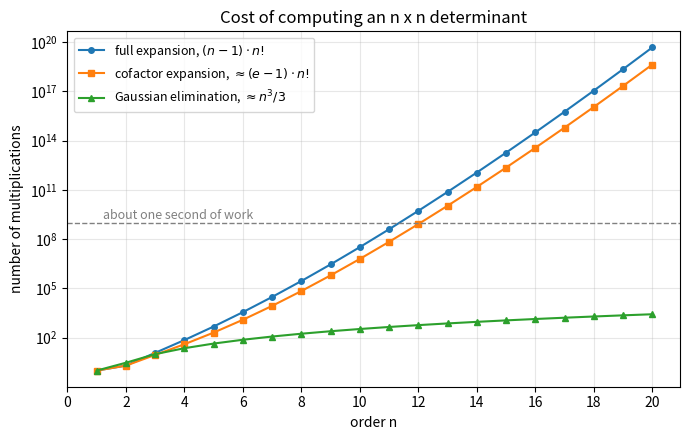

Write Python code to recreate this figure.
import math
import numpy as np
import matplotlib.pyplot as plt

n = np.arange(1, 21)
# Multiplications: full (Leibniz) expansion, recursive cofactor expansion, Gaussian elimination
leibniz = np.array([math.factorial(int(k)) * (int(k) - 1) for k in n], dtype=float)
cofactor = np.zeros(n.size)
for i, k in enumerate(n):
    cofactor[i] = 0 if k == 1 else k * (cofactor[i - 1] + 1)
elimination = np.array([sum(j * j + j for j in range(1, k)) + (k - 1) for k in n], dtype=float)

fig, ax = plt.subplots(figsize=(7, 4.5))
ax.semilogy(n, np.maximum(leibniz, 1), "o-", markersize=4, label=r"full expansion, $(n-1)\cdot n!$")
ax.semilogy(n, np.maximum(cofactor, 1), "s-", markersize=4, label=r"cofactor expansion, $\approx (e-1)\cdot n!$")
ax.semilogy(n, np.maximum(elimination, 1), "^-", markersize=4, label=r"Gaussian elimination, $\approx n^3/3$")
ax.axhline(1e9, color="gray", linestyle="--", linewidth=1)
ax.text(1.2, 1.6e9, "about one second of work", color="gray", fontsize=9)
ax.set_xticks(range(0, 21, 2))
ax.set_xlabel("order n")
ax.set_ylabel("number of multiplications")
ax.set_title("Cost of computing an n x n determinant")
ax.legend(fontsize=9)
ax.grid(True, which="major", alpha=0.3)
fig.tight_layout()
